Run: headless pygame with SDL's dummy video driver; simulated clock (each Clock.tick advances the game by its frame time, no real sleeping); random seed 0; keys injected as events and as key.get_pressed() state; no mouse input.
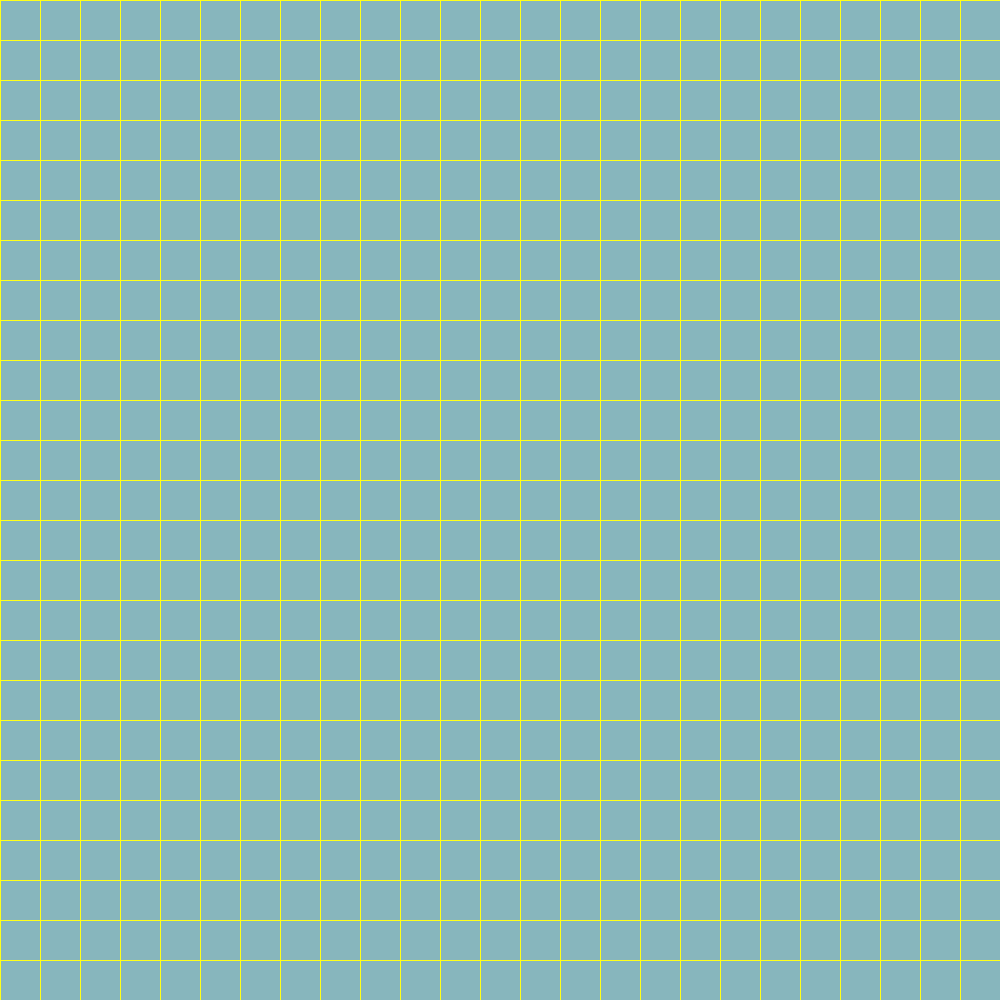
Frame 1 of 4 · flips 1–60 · no input
Frame 2 of 4 · flips 61–180 · tapped SPACE, RETURN · held RIGHT (→), D · screen unchanged from frame 1, image omitted
Frame 3 of 4 · flips 181–300 · held DOWN (↓), S · screen unchanged from frame 2, image omitted
Frame 4 of 4 · flips 301–420 · held LEFT (←), A, UP (↑), W · screen unchanged from frame 3, image omitted

The pygame program that drew these frames:

import pygame

pygame.init()

width, height = 1000, 1000
screen = pygame.display.set_mode((height, width))

bg = 135, 182, 189
ln = 255, 255, 25
screen.fill(bg)

nxC, nyC = 25, 25
dimCW = width / nxC   # Ancho de casilla
dimCH = height / nyC  # Alto de casilla

run = True
while run:
  for event in pygame.event.get():
    if event.type == pygame.QUIT:
      run = False

  for y in range(0, nxC):
    for x in range(0, nyC):
      posX = x * dimCW
      posY = y * dimCH

      poly = [(posX,         posY),
              (posX + dimCW, posY),
              (posX + dimCW, posY + dimCH),
              (posX,         posY + dimCH)]

      pygame.draw.polygon(screen, ln, poly, 1)

  pygame.display.flip()
